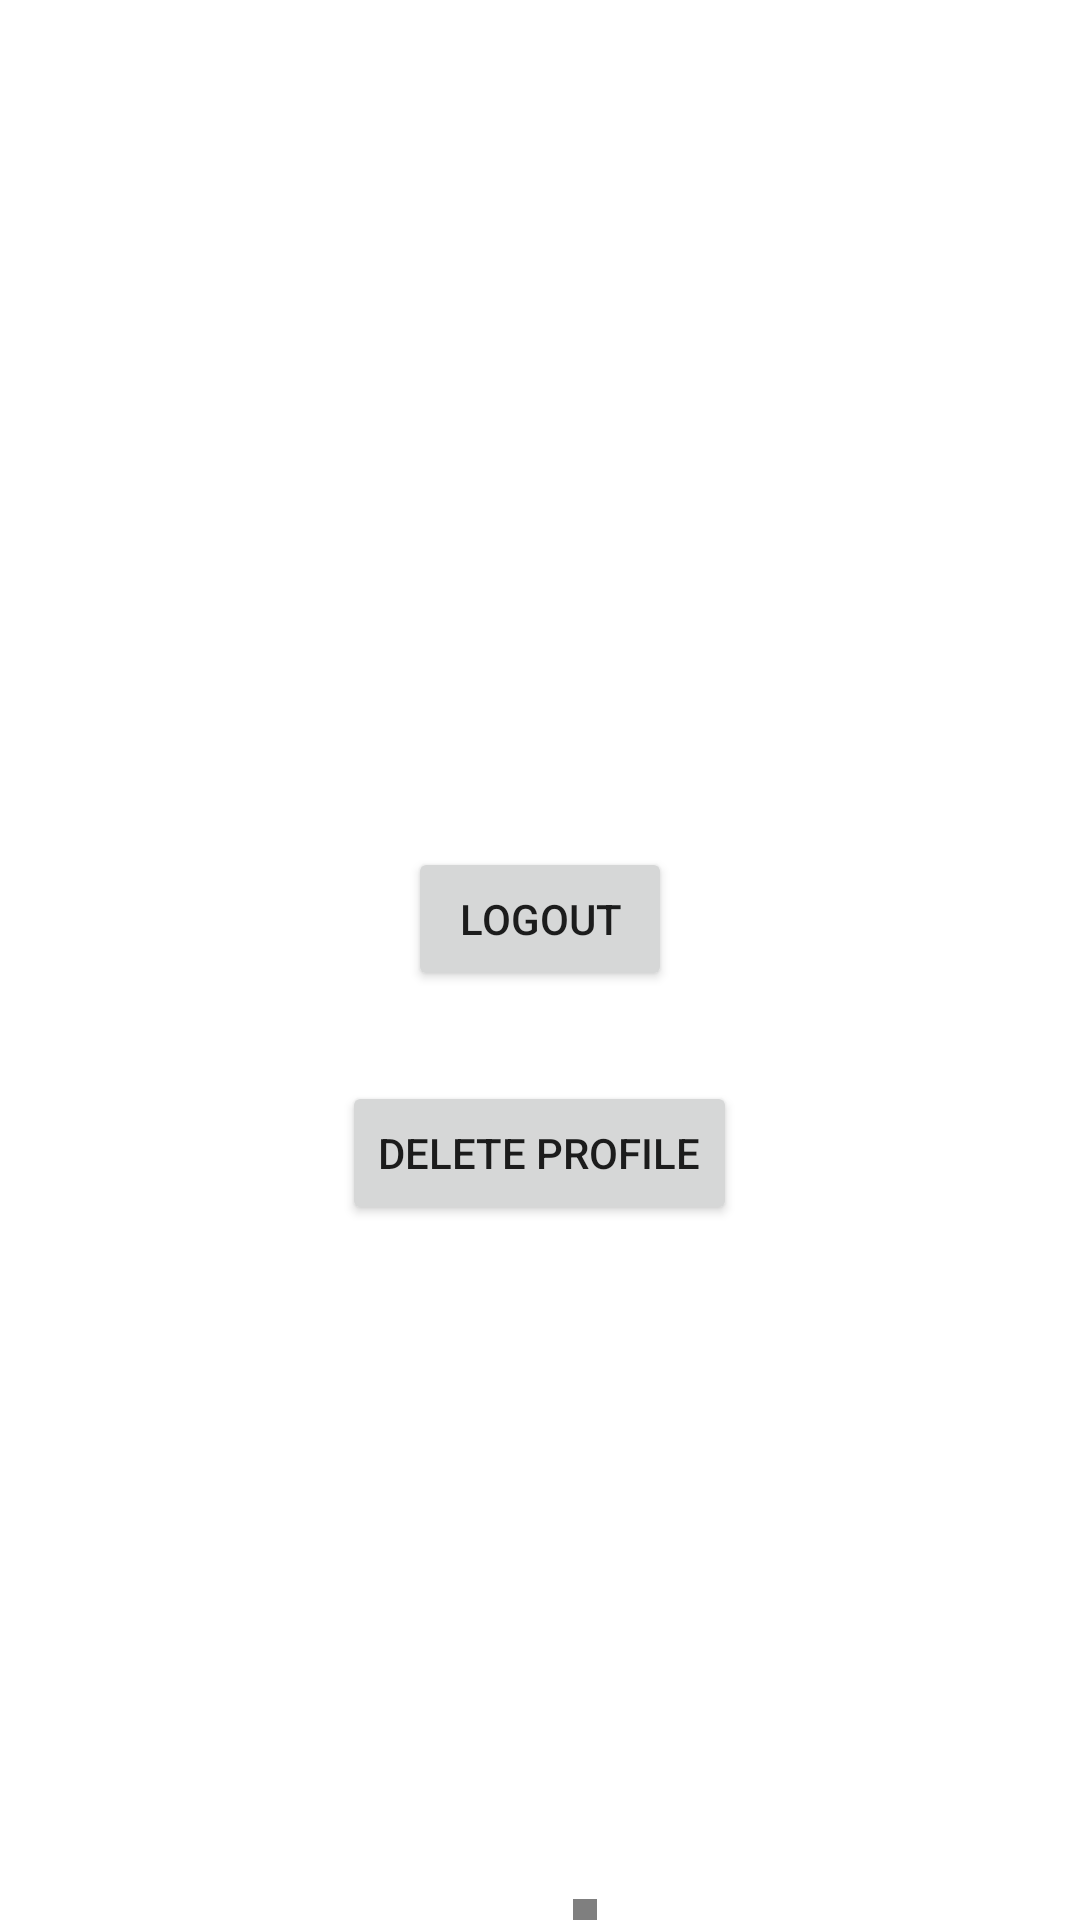

Write the Android layout XML for this screen, with the resource values it uses.
<!-- AndroidManifest.xml: application theme Theme.AcaciaSchoolOfMusic -->
<!-- res/layout/fragment_teacher_profile.xml -->
<?xml version="1.0" encoding="utf-8"?>
<RelativeLayout xmlns:android="http://schemas.android.com/apk/res/android"
    android:layout_width="match_parent"
    android:layout_height="match_parent">

    <ImageView
        android:id="@+id/imageViewProfile"
        android:layout_width="150dp"
        android:layout_height="150dp"
        android:layout_centerHorizontal="true"
        android:layout_marginTop="50dp"
        android:src="@drawable/baseline_person_24"
        android:contentDescription="@string/profile" />

    <TextView
        android:id="@+id/textViewFirstName"
        android:layout_width="wrap_content"
        android:layout_height="wrap_content"
        android:layout_below="@id/imageViewProfile"
        android:layout_centerHorizontal="true"
        android:layout_marginTop="20dp"
        android:textSize="24sp" />

    <Button
        android:id="@+id/buttonLogout"
        android:layout_width="wrap_content"
        android:layout_height="wrap_content"
        android:layout_below="@id/textViewFirstName"
        android:layout_centerHorizontal="true"
        android:layout_marginTop="30dp"
        android:text="@string/logout" />

    <Button
        android:id="@+id/buttonDeleteProfile"
        android:layout_width="wrap_content"
        android:layout_height="wrap_content"
        android:layout_below="@id/buttonLogout"
        android:layout_centerHorizontal="true"
        android:layout_marginTop="30dp"
        android:text="@string/delete_profile" />

    <TextView
        android:id="@+id/helpTextView"
        android:layout_width="wrap_content"
        android:layout_height="wrap_content"
        android:layout_below="@+id/buttonDeleteProfile"
        android:layout_alignParentStart="true"
        android:layout_alignParentEnd="true"
        android:layout_alignParentBottom="true"
        android:layout_marginStart="191dp"
        android:layout_marginTop="368dp"
        android:layout_marginEnd="161dp"
        android:layout_marginBottom="7dp"
        android:text="@string/help"
        android:textColor="@drawable/common_google_signin_btn_icon_light"/>
</RelativeLayout>
<!-- resources referenced by this layout -->
<resources>
  <string name="delete_profile">delete profile</string>
  <string name="help">Help</string>
  <string name="logout">Logout</string>
  <string name="profile">Profile</string>
  <style name="Theme.AcaciaSchoolOfMusic" parent="Theme.MaterialComponents.DayNight.DarkActionBar">
          
          <item name="colorPrimary">@color/purple_500</item>
          <item name="colorPrimaryVariant">@color/purple_700</item>
          <item name="colorOnPrimary">@color/white</item>
          
          <item name="colorSecondary">@color/teal_200</item>
          <item name="colorSecondaryVariant">@color/teal_700</item>
          <item name="colorOnSecondary">@color/black</item>
          
          <item name="android:statusBarColor">?attr/colorPrimaryVariant</item>
          
      </style>
  <color name="purple_500">#FF6200EE</color>
  <color name="purple_700">#FF3700B3</color>
  <color name="white">#FFFFFFFF</color>
  <color name="teal_200">#FF03DAC5</color>
  <color name="teal_700">#FF018786</color>
  <color name="black">#FF000000</color>
</resources>
